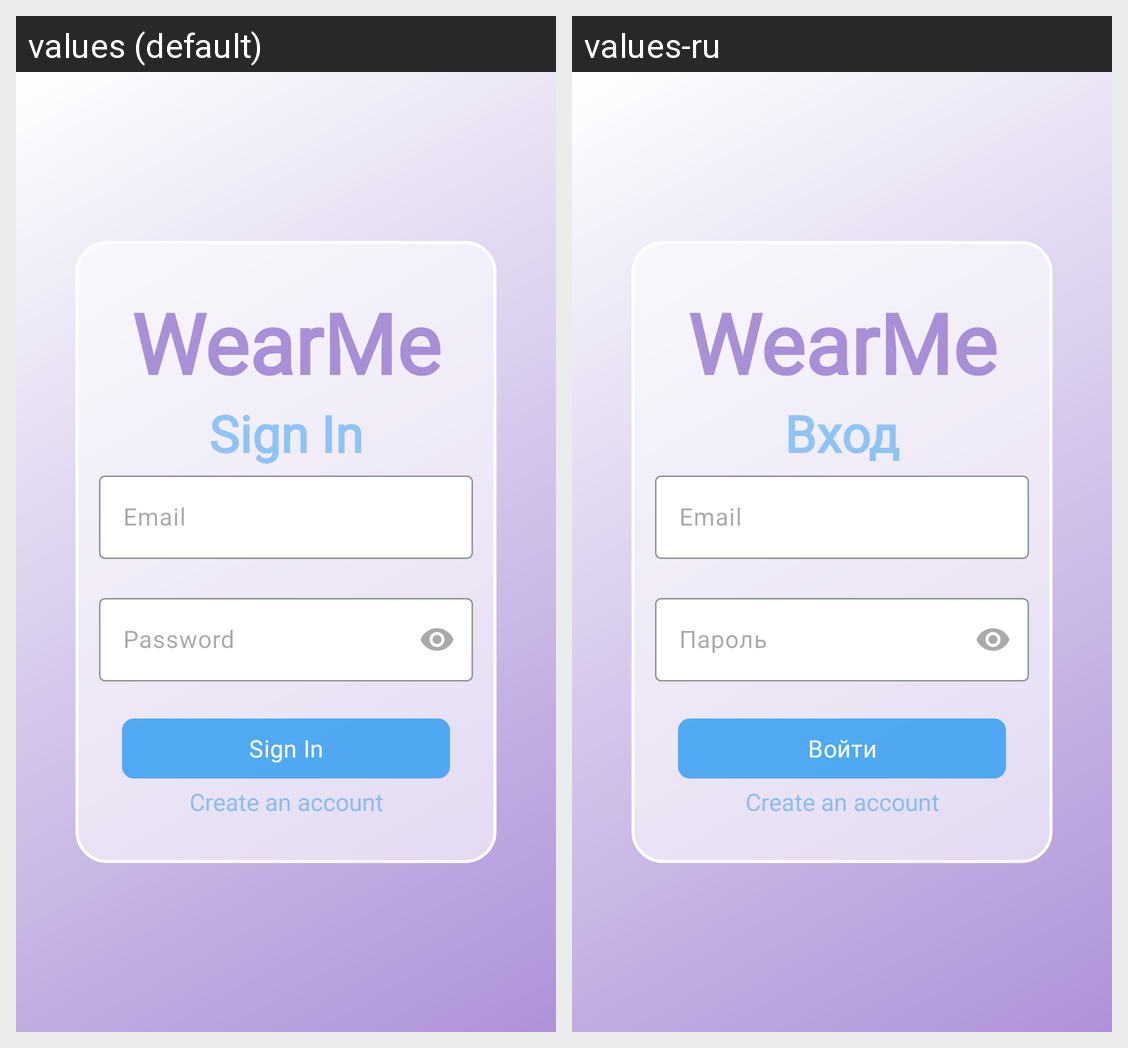

Here is an Android app screen in its default locale and in the app's own translations. Write out the translated-string differences for the strings that appear on this screen.
Android screen res/layout/activity_login.xml rendered under 2 locales, left to right: values (default), values-ru. Device: Nexus 5 (rendered at 1080×1920; each locale shown at half size, 540×960, under a caption strip naming it); theme Theme.WearMe.
Strings drawn on this screen, with the default value and each locale's value (text and hints the layout hard-codes, and strings that could not be matched under every locale, appear in the picture but are not listed):

appName
  values: WearMe
  values-ru: WearMe  [not translated; the default value is used]

headerSignInPage
  values: Sign In
  values-ru: Вход

hintUserEmail
  values: Email
  values-ru: Email  [not translated; the default value is used]

hintUserPassword
  values: Password
  values-ru: Пароль

buttonSignInPage
  values: Sign In
  values-ru: Войти
